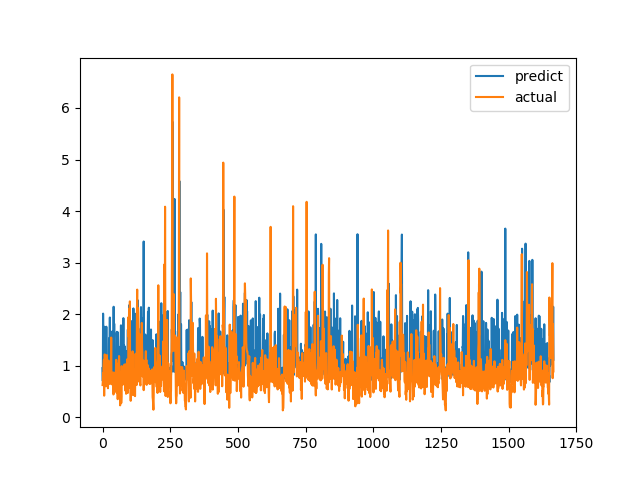

Values plotted in this chart, from the file beside it:
predict, actual
0.9527, 0.6238
0.704, 0.6915
2.01, 0.8558
1.371, 0.7094
1.046, 1.015
0.7163, 1.116
1.757, 0.4183
1.024, 1.002
1.263, 1.219
1.46, 1.143
1.115, 0.6528
0.8842, 0.6747
1.078, 0.601
0.7408, 0.6695
1.756, 0.6538
0.882, 0.7814
0.9393, 1.206
0.8648, 0.8469
1.111, 0.8286
0.9325, 0.6482
0.7696, 0.5624
0.8656, 0.7183
0.8208, 1.1
0.8507, 0.9542
1.532, 0.729
0.9278, 0.6694
1.27, 0.8631
1.935, 0.6465
0.8798, 0.8223
0.7337, 0.9236
0.7613, 0.8301
1.283, 1.067
1.03, 1.546
1.004, 0.6827
0.9871, 0.6386
1.213, 0.6464
1.667, 0.6881
0.8033, 0.7274
1.085, 0.65
0.813, 0.8694
0.9731, 0.4409
2.144, 0.4519
0.8118, 0.7575
1.815, 0.4952
0.7919, 0.6851
1.044, 0.7244
0.8898, 0.8654
0.9359, 0.74
0.978, 0.8071
1.168, 0.8204
1.011, 1.114
0.9456, 1.109
1.623, 0.4751
1.657, 1.039
1.406, 0.9458
1.011, 0.7878
0.8949, 0.3505
1.646, 0.9368
1.394, 0.9868
0.8557, 0.647
... 1,607 more rows
